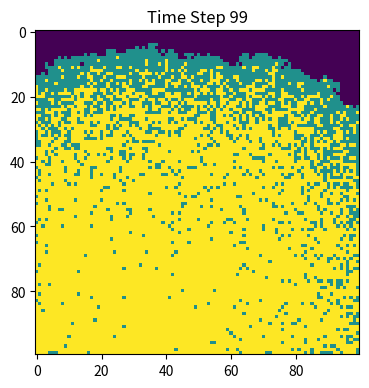

Write the Python code that produced this figure.
import numpy as np
import matplotlib.pyplot as plt
from matplotlib import cm


size = 100
population = np.zeros((size, size))  # 0: Susceptible, 1: Infected, 2: Recovered

outbreak = np.random.choice(range(size), 2)
population[outbreak[0], outbreak[1]] = 1

beta = 0.3
gamma = 0.05
time_steps = 100

plt.figure(figsize=(6,4), dpi=150)

for t in range(time_steps):
    
    infected_coords = np.where(population == 1)
    infected_list = list(zip(infected_coords[0], infected_coords[1]))
    
    new_infections = []
    for x, y in infected_list:
        for dx in [-1, 0, 1]:
            for dy in [-1, 0, 1]:
                if dx == 0 and dy == 0:
                    continue  
                nx, ny = x + dx, y + dy
                if 0 <= nx < size and 0 <= ny < size:
                    if population[nx, ny] == 0:  
                        if np.random.rand() < beta:
                            new_infections.append((nx, ny))
    
  
    recovery_mask = (population == 1) & (np.random.rand(size, size) < gamma)
    population[recovery_mask] = 2
    
    
    for x, y in new_infections:
        population[x, y] = 1
    
   
    if t in [0, 10, 50, 99]:
        plt.imshow(population, cmap='viridis', interpolation='nearest')
        plt.title(f"Time Step {t}")

plt.tight_layout()
plt.savefig("spatial_SIR_plot.png", format="png")
plt.show()
